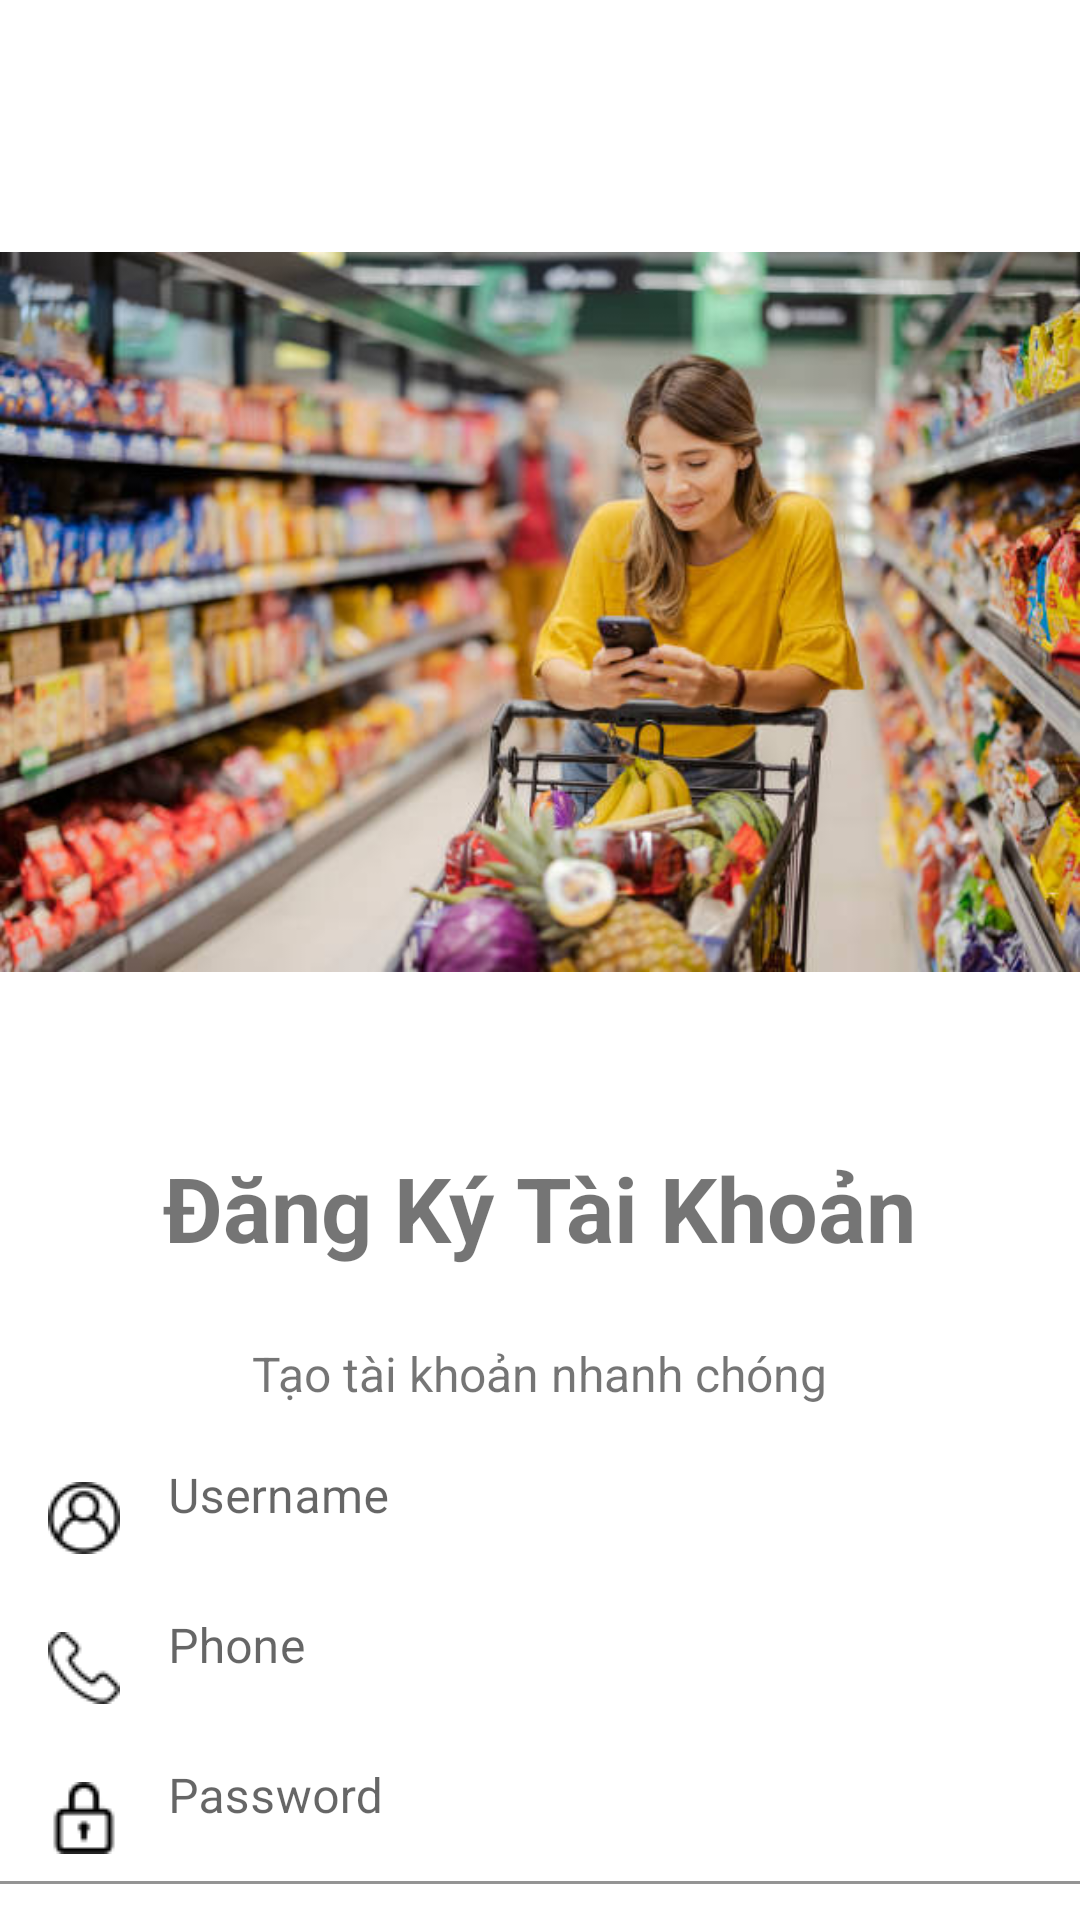

Android layout source for this screen:
<!-- AndroidManifest.xml: application theme Theme.Ecommerce -->
<!-- res/layout/activity_sign_up_screen.xml -->
<?xml version="1.0" encoding="utf-8"?>
<RelativeLayout xmlns:android="http://schemas.android.com/apk/res/android"
    android:layout_width="match_parent"
    android:layout_height="match_parent"
    xmlns:app="http://schemas.android.com/apk/res-auto">


    <ImageView
        android:id="@+id/ImageViewSignUp"
        android:layout_width="wrap_content"
        android:layout_height="wrap_content"
        android:contentDescription="Check Icon"
        android:src="@drawable/my_signup" />

    <TextView
        android:id="@+id/notificationTextView"
        android:layout_width="wrap_content"
        android:layout_height="wrap_content"
        android:layout_alignBottom="@+id/ImageViewSignUp"
        android:layout_centerHorizontal="true"
        android:layout_marginBottom="-15dp"
        android:text="Đăng Ký Tài Khoản"
        android:textStyle="bold"
        android:textSize="30sp" />

    <TextView
        android:id="@+id/thankYouTextView"
        android:layout_width="wrap_content"
        android:layout_height="wrap_content"
        android:layout_below="@id/notificationTextView"
        android:layout_centerHorizontal="true"
        android:layout_marginTop="39dp"
        android:text="Tạo tài khoản nhanh chóng"
        android:textSize="16sp" />

    <Button
        android:id="@+id/btnRegister"
        android:layout_width="match_parent"
        android:layout_height="wrap_content"
        android:layout_below="@id/thankYouTextView"
        android:layout_marginStart="16dp"
        android:layout_marginTop="180dp"
        android:layout_marginEnd="16dp"
        android:layout_marginBottom="16dp"
        android:backgroundTint="@color/black"
        android:gravity="center"
        android:textSize="16sp"

    android:text="Đăng Ký"
        android:textColor="@android:color/white" />


    <com.google.android.material.textfield.TextInputLayout
        android:id="@+id/EmailTextInputLayout"
        android:layout_width="match_parent"
        android:layout_height="wrap_content"
        android:layout_marginTop="470dp">

        <com.google.android.material.textfield.TextInputEditText
            android:id="@+id/edtUsername"
            android:layout_width="match_parent"
            android:layout_height="wrap_content"
            android:importantForAccessibility="yes"
            android:drawableStart="@drawable/user"
            android:backgroundTint="@color/white"
            android:drawablePadding="16dp"
            android:hint="Username" />
    </com.google.android.material.textfield.TextInputLayout>


    <com.google.android.material.textfield.TextInputLayout
        android:id="@+id/PhoneTextInputLayout"
        android:layout_width="match_parent"
        android:layout_height="wrap_content"
        android:layout_marginTop="520dp">

        <com.google.android.material.textfield.TextInputEditText
            android:id="@+id/edtPhone"
            android:layout_width="match_parent"
            android:layout_height="wrap_content"
            android:backgroundTint="@color/white"
            android:importantForAccessibility="yes"
            android:drawableStart="@drawable/telephone"
            android:drawablePadding="16dp"
            android:hint="Phone" />
    </com.google.android.material.textfield.TextInputLayout>

    <com.google.android.material.textfield.TextInputLayout
        android:id="@+id/passwordTextInputLayout"
        android:layout_width="match_parent"
        android:layout_height="wrap_content"
        android:layout_marginTop="570dp"
        >

        <com.google.android.material.textfield.TextInputEditText
            android:id="@+id/edtPassword"
            android:layout_width="match_parent"
            android:layout_height="wrap_content"
            android:inputType="textPassword"
            android:backgroundTint="@color/white"

            android:importantForAccessibility="yes"
            android:drawableStart="@drawable/padlock"
            android:drawablePadding="16dp"
            android:hint="Password" />
    </com.google.android.material.textfield.TextInputLayout>


    <TextView
        android:id="@+id/dangky"
        android:layout_width="wrap_content"
        android:layout_height="wrap_content"
        android:layout_below="@id/notificationTextView"
        android:layout_marginLeft="70dp"
        android:layout_marginTop="290dp"
        android:text="Bạn đã có tài khoản? "
        android:textSize="16sp" />

    <Button
        android:id="@+id/btnLogin"
        android:layout_width="wrap_content"
        android:layout_height="wrap_content"
        android:layout_below="@id/notificationTextView"
        android:layout_marginLeft="230dp"
        android:layout_marginTop="280dp"
        android:background="@android:color/transparent"
        android:text="Đăng Nhập"
        android:textColor="@android:color/holo_blue_dark"
        android:textSize="16sp" />

</RelativeLayout>
<!-- resources referenced by this layout -->
<resources>
  <color name="black">#FF000000</color>
  <color name="white">#FFFFFF</color>
  <!-- drawable my_signup: png bitmap (drawable, 652799 bytes) -->
  <!-- drawable padlock: png bitmap (drawable, 447 bytes) -->
  <!-- drawable telephone: png bitmap (drawable, 514 bytes) -->
  <!-- drawable user: png bitmap (drawable, 653 bytes) -->
  <style name="Theme.Ecommerce" parent="Theme.MaterialComponents.DayNight.DarkActionBar">
          
          <item name="colorPrimary">#2196F3</item>
          <item name="colorPrimaryVariant">@color/blue</item>
          <item name="colorOnPrimary">@color/white</item>
          
          <item name="colorSecondary">@color/blue</item>
          <item name="colorSecondaryVariant">@color/teal_700</item>
          <item name="colorOnSecondary">@color/black</item>
  
          
          <item name="android:statusBarColor" tools:targetApi="l">?attr/colorPrimaryVariant</item>
          <item name="fontFamily">@font/raleway</item>
          <item name="android:windowFullscreen">true</item>
      </style>
  <color name="blue">#61C6F6</color>
  <color name="teal_700">#FF018786</color>
</resources>
